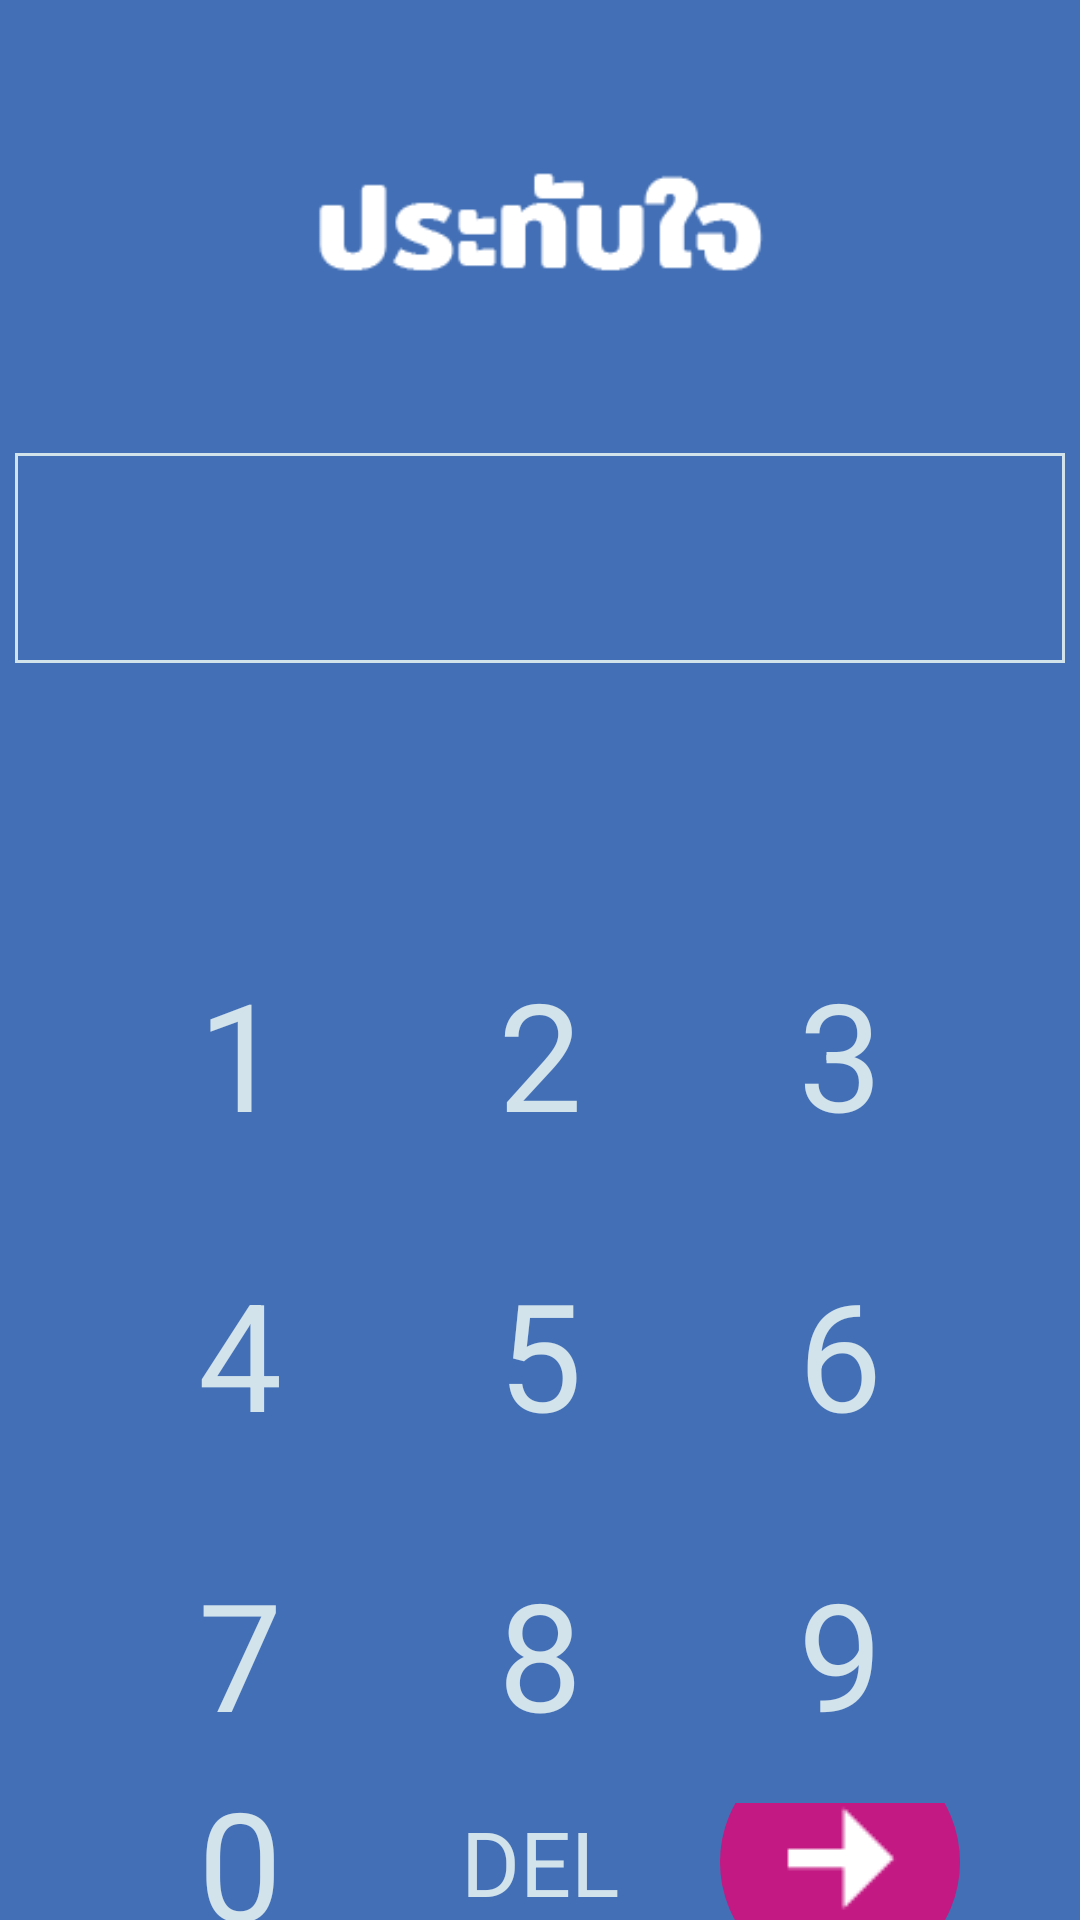

Reconstruct the res/layout file that produces this screen, plus the resources it refers to.
<!-- AndroidManifest.xml: application theme AppTheme -->
<!-- res/layout/activity_launcher.xml -->
<?xml version="1.0" encoding="utf-8"?>
<androidx.constraintlayout.widget.ConstraintLayout xmlns:android="http://schemas.android.com/apk/res/android"
    xmlns:app="http://schemas.android.com/apk/res-auto"
    xmlns:tools="http://schemas.android.com/tools"
    android:layout_width="match_parent"
    android:layout_height="match_parent"
    android:background="@color/colorBackground"
    tools:context=".launcher">


    <LinearLayout
        android:layout_width="fill_parent"
        android:layout_height="fill_parent"
        android:gravity="center_horizontal"
        android:hapticFeedbackEnabled="false"
        android:orientation="vertical"
        app:layout_constraintBottom_toBottomOf="parent"
        app:layout_constraintEnd_toEndOf="parent"
        app:layout_constraintStart_toStartOf="parent"
        app:layout_constraintTop_toTopOf="parent">


        <ImageView
            android:id="@+id/logo"
            android:layout_width="150dp"
            android:layout_height="wrap_content"
            android:layout_marginTop="50dp"
            app:layout_constraintEnd_toEndOf="parent"
            app:layout_constraintStart_toStartOf="parent"
            app:layout_constraintTop_toTopOf="parent"
            app:srcCompat="@drawable/logo_thai_light" />

        <EditText
            android:id="@+id/phone_input"
            android:layout_width="350dp"
            android:layout_height="70dp"
            android:layout_marginTop="50dp"
            android:background="@drawable/edittext_border"
            android:ems="10"
            android:gravity="center"
            android:inputType="phone"
            android:textColor="@color/colorLetterlight"
            android:textSize="25dp"
            app:layout_constraintEnd_toEndOf="parent"
            app:layout_constraintHorizontal_bias="0.501"
            app:layout_constraintStart_toStartOf="parent"
            app:layout_constraintTop_toBottomOf="@+id/logo" />


        <LinearLayout
            android:layout_width="match_parent"
            android:layout_height="wrap_content"
            android:layout_marginTop="80dp"
            android:gravity="center"
            android:orientation="horizontal">

            <TextView
                android:id="@+id/letter1"
                android:layout_width="100dp"
                android:layout_height="100dp"
                android:gravity="center"
                android:text="1"
                android:textColor="@color/colorLetterlight"
                android:textSize="50dp" />

            <TextView
                android:id="@+id/letter2"
                android:layout_width="100dp"
                android:layout_height="100dp"
                android:gravity="center"
                android:text="2"
                android:textColor="@color/colorLetterlight"
                android:textSize="50dp" />

            <TextView
                android:id="@+id/letter3"
                android:layout_width="100dp"
                android:layout_height="100dp"
                android:gravity="center"
                android:text="3"
                android:textColor="@color/colorLetterlight"
                android:textSize="50dp" />


        </LinearLayout>

    <LinearLayout
        android:layout_width="match_parent"
        android:layout_height="wrap_content"
        android:gravity="center"
        android:orientation="horizontal">

        <TextView
            android:id="@+id/letter4"
            android:layout_width="100dp"
            android:layout_height="100dp"
            android:gravity="center"
            android:text="4"
            android:textColor="@color/colorLetterlight"
            android:textSize="50dp" />

        <TextView
            android:id="@+id/letter5"
            android:layout_width="100dp"
            android:layout_height="100dp"
            android:gravity="center"
            android:text="5"
            android:textColor="@color/colorLetterlight"
            android:textSize="50dp" />

        <TextView
            android:id="@+id/letter6"
            android:layout_width="100dp"
            android:layout_height="100dp"
            android:gravity="center"
            android:text="6"
            android:textColor="@color/colorLetterlight"
            android:textSize="50dp" />



    </LinearLayout>


    <LinearLayout
        android:layout_width="match_parent"
        android:layout_height="wrap_content"
        android:gravity="center"
        android:orientation="horizontal">


        <TextView
            android:id="@+id/letter7"
            android:layout_width="100dp"
            android:layout_height="100dp"
            android:gravity="center"
            android:text="7"
            android:textColor="@color/colorLetterlight"
            android:textSize="50dp"
           />

        <TextView
            android:id="@+id/letter8"
            android:layout_width="100dp"
            android:layout_height="100dp"
            android:gravity="center"
            android:text="8"
            android:textColor="@color/colorLetterlight"
            android:textSize="50dp" />

        <TextView
            android:id="@+id/letter9"
            android:layout_width="100dp"
            android:layout_height="100dp"
            android:gravity="center"
            android:text="9"
            android:textColor="@color/colorLetterlight"
            android:textSize="50dp"
           />


    </LinearLayout>


    <LinearLayout
        android:layout_width="match_parent"
        android:layout_height="wrap_content"
        android:gravity="center"
        android:orientation="horizontal">

        <TextView
            android:id="@+id/letter0"
            android:layout_width="100dp"
            android:layout_height="100dp"
            android:gravity="center"
            android:text="0"
            android:textColor="@color/colorLetterlight"
            android:textSize="50dp" />

        <TextView
            android:id="@+id/del"
            android:layout_width="100dp"
            android:layout_height="100dp"
            android:gravity="center"
            android:text="DEL"
            android:textColor="@color/colorLetterlight"
            android:textSize="30dp"
  />

        <ImageButton
            android:id="@+id/btn_enter"
            android:layout_width="80dp"
            android:layout_height="80dp"
            android:layout_marginLeft="10dp"
            android:layout_marginTop="10dp"
            android:layout_marginRight="10dp"
            android:layout_marginBottom="10dp"
            android:background="@drawable/rounded_btn"
            app:srcCompat="@drawable/btn_enter" />

    </LinearLayout>




    </LinearLayout>


</androidx.constraintlayout.widget.ConstraintLayout>
<!-- resources referenced by this layout -->
<resources>
  <color name="colorBackground">#426FB6</color>
  <color name="colorLetterlight">#D2E3EC</color>
  <!-- drawable btn_enter: png bitmap (drawable, 414 bytes) -->
  <!-- drawable edittext_border (drawable) -->
  <shape xmlns:android="http://schemas.android.com/apk/res/android">
          <stroke
              android:width="1dp"
              android:color="@color/colorLetterlight" />
      </shape>
  <!-- drawable logo_thai_light: png bitmap (drawable, 1645 bytes) -->
  <!-- drawable rounded_btn (drawable) -->
  <?xml version="1.0" encoding="utf-8"?>
  <shape xmlns:android="http://schemas.android.com/apk/res/android"
      android:shape="rectangle">
      <solid android:color="@color/colorAccentbright" />
      <corners android:bottomRightRadius="50dp"
          android:bottomLeftRadius="50dp"
          android:topRightRadius="50dp"
          android:topLeftRadius="50dp"/>
  </shape>
  <style name="AppTheme" parent="Theme.AppCompat.Light.NoActionBar">
          
          <item name="colorPrimary">@color/colorPrimary</item>
          <item name="colorPrimaryDark">@color/colorPrimaryDark</item>
          <item name="colorAccent">@color/colorAccent</item>
  
          <item name="android:windowTranslucentNavigation">false</item>
          <item name="android:windowNoTitle">true</item>
          <item name="android:windowActionBar">true</item>
          <item name="android:windowFullscreen">true</item>
          <item name="android:windowContentOverlay">@null</item>
          <item name="android:windowDrawsSystemBarBackgrounds">false</item>
      </style>
  <color name="colorAccentbright">#C31983</color>
  <color name="colorPrimary">#6200EE</color>
  <color name="colorPrimaryDark">#3700B3</color>
  <color name="colorAccent">#03DAC5</color>
</resources>
